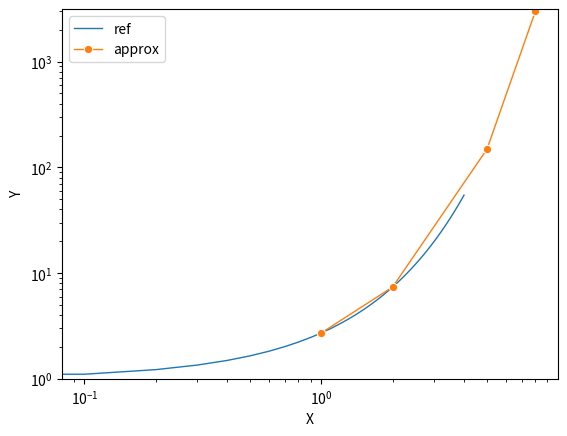

Reproduce this figure in Python.
# -*- coding: utf-8 -*-
"""
Created on Tue Feb 27 08:19:19 2024

@author: riouyans
"""
import pandas as pd
import seaborn as sns
import matplotlib.pyplot as plt
from cmath import exp

# Paramètre d'entrée
N = [1, 2, 5, 8]
intervalle = (-4, 4)
pas = 10e-2     # Correspond à 81 points

# Fonction pour créer des t
def sequence(debut, fin, pas=1):
    n = int(round((fin - debut)/float(pas)))
    if n > 1:
        return([debut + pas*i for i in range(n+1)])
    elif n == 1:
        return([debut])
    else:
        return([])

# Définie une suite de points espacé de pas dans l'intervalle
sequence_de_t = sequence(intervalle[0], intervalle[1], pas)

# On crée un DataFrame pour les x
df_x = pd.DataFrame({key: exp(key) for key in sequence_de_t}.items())
# On crée un DataFrame pour les N
df_N = pd.DataFrame({key: exp(key) for key in N}.items())
# On trace les différentes courbes
sns.lineplot(data=df_x, x=0, y=1, palette="tab10", label="ref", linewidth=1)
sns.lineplot(data=df_N, x=0, y=1, palette="tab10", label="approx", linewidth=1, marker='o')

# Différentes configurations pour rendre le graphe plus lisible
plt.ylim(1)
plt.xscale('log')
plt.yscale('log')
plt.xlabel("X")
plt.ylabel("Y")
plt.legend(loc='upper left')
